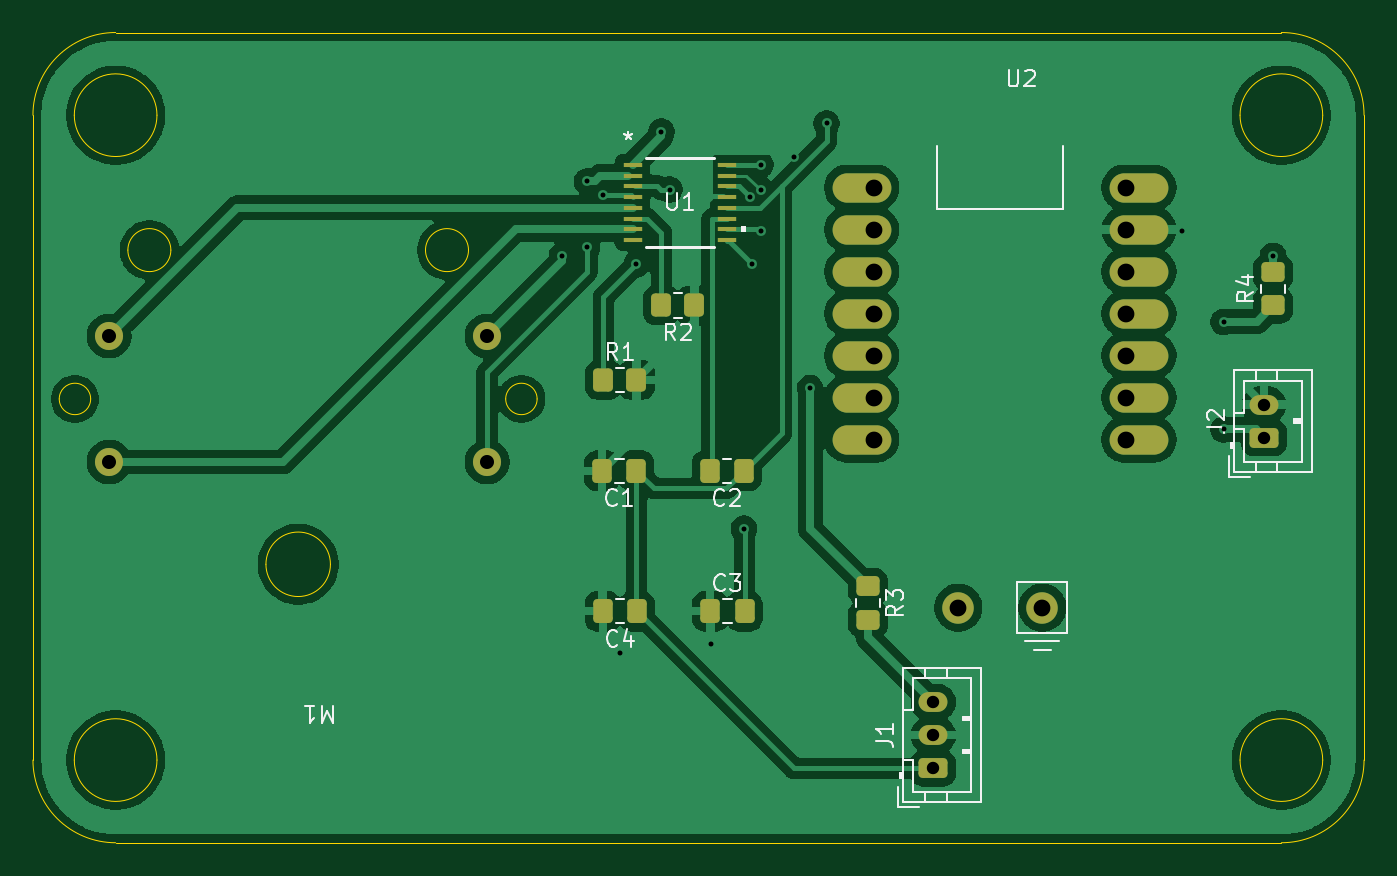
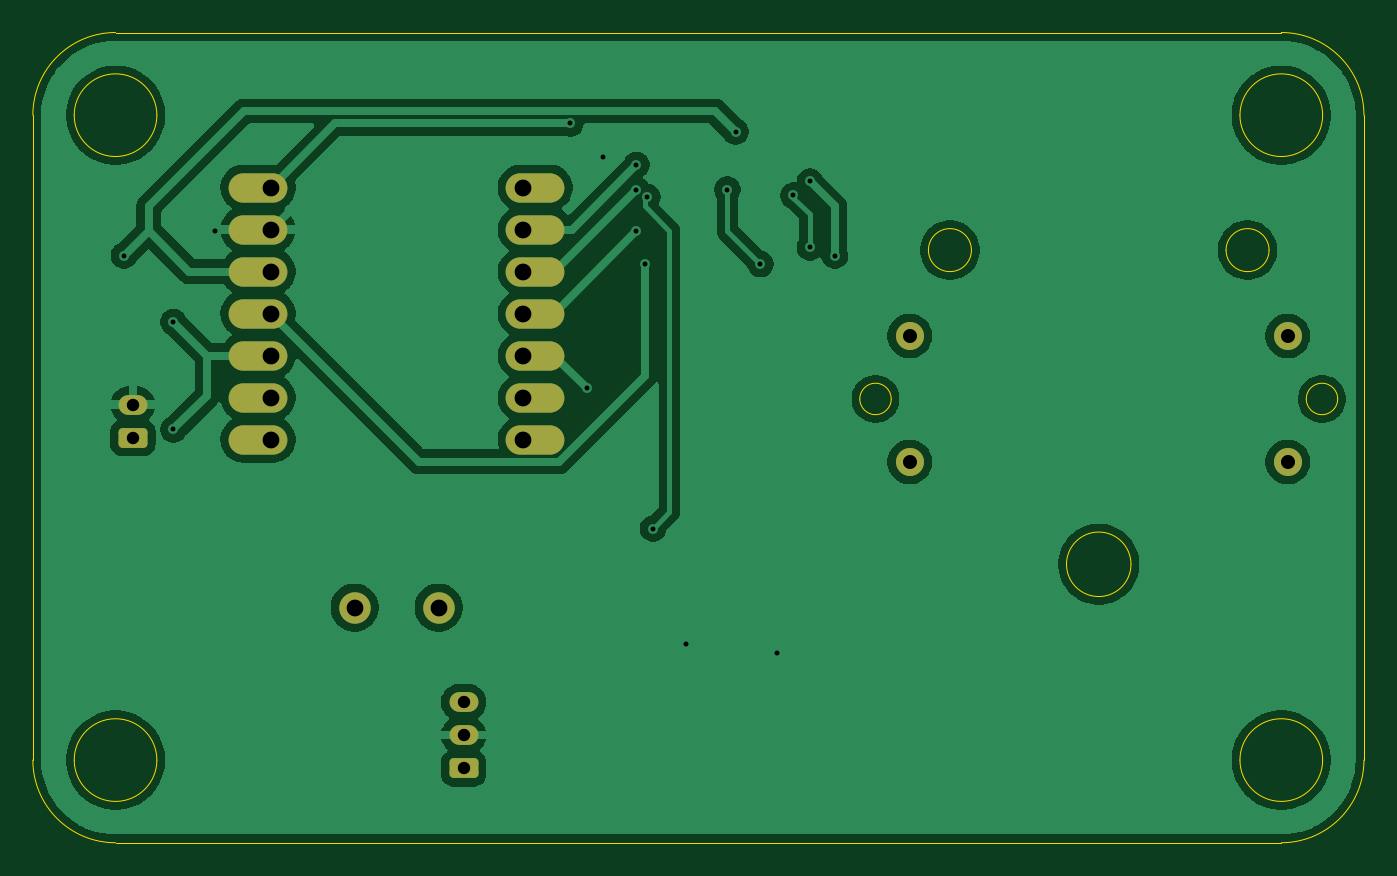
Circuit board: 11 layer files. Board 80.5 x 49.0 mm.
- bottom_copper: display-B_Cu.gbr (74608 bytes)
- bottom_mask: display-B_Mask.gbr (1930 bytes)
- paste: display-B_Paste.gbr (450 bytes)
- bottom_silk: display-B_Silkscreen.gbr (451 bytes)
- outline: display-Edge_Cuts.gbr (2348 bytes)
- top_copper: display-F_Cu.gbr (101441 bytes)
- top_mask: display-F_Mask.gbr (3591 bytes)
- paste: display-F_Paste.gbr (2656 bytes)
- top_silk: display-F_Silkscreen.gbr (17427 bytes)
- drill: display-NPTH.drl (269 bytes)
- drill: display-PTH.drl (1163 bytes)

=== bottom_copper: display-B_Cu.gbr (74608 bytes, source omitted) ===
=== bottom_mask: display-B_Mask.gbr (1930 bytes, source withheld) ===
=== paste: display-B_Paste.gbr ===
%TF.GenerationSoftware,KiCad,Pcbnew,9.0.6*%
%TF.CreationDate,2026-02-28T12:54:14-08:00*%
%TF.ProjectId,display,64697370-6c61-4792-9e6b-696361645f70,rev?*%
%TF.SameCoordinates,Original*%
%TF.FileFunction,Paste,Bot*%
%TF.FilePolarity,Positive*%
%FSLAX46Y46*%
G04 Gerber Fmt 4.6, Leading zero omitted, Abs format (unit mm)*
G04 Created by KiCad (PCBNEW 9.0.6) date 2026-02-28 12:54:14*
%MOMM*%
%LPD*%
G01*
G04 APERTURE LIST*
G04 APERTURE END LIST*
M02*

=== bottom_silk: display-B_Silkscreen.gbr ===
%TF.GenerationSoftware,KiCad,Pcbnew,9.0.6*%
%TF.CreationDate,2026-02-28T12:54:14-08:00*%
%TF.ProjectId,display,64697370-6c61-4792-9e6b-696361645f70,rev?*%
%TF.SameCoordinates,Original*%
%TF.FileFunction,Legend,Bot*%
%TF.FilePolarity,Positive*%
%FSLAX46Y46*%
G04 Gerber Fmt 4.6, Leading zero omitted, Abs format (unit mm)*
G04 Created by KiCad (PCBNEW 9.0.6) date 2026-02-28 12:54:14*
%MOMM*%
%LPD*%
G01*
G04 APERTURE LIST*
G04 APERTURE END LIST*
M02*

=== outline: display-Edge_Cuts.gbr ===
%TF.GenerationSoftware,KiCad,Pcbnew,9.0.6*%
%TF.CreationDate,2026-02-28T12:54:14-08:00*%
%TF.ProjectId,display,64697370-6c61-4792-9e6b-696361645f70,rev?*%
%TF.SameCoordinates,Original*%
%TF.FileFunction,Profile,NP*%
%FSLAX46Y46*%
G04 Gerber Fmt 4.6, Leading zero omitted, Abs format (unit mm)*
G04 Created by KiCad (PCBNEW 9.0.6) date 2026-02-28 12:54:14*
%MOMM*%
%LPD*%
G01*
G04 APERTURE LIST*
%TA.AperFunction,Profile*%
%ADD10C,0.050000*%
%TD*%
G04 APERTURE END LIST*
D10*
X92500000Y-117500000D02*
G75*
G02*
X87500000Y-117500000I-2500000J0D01*
G01*
X87500000Y-117500000D02*
G75*
G02*
X92500000Y-117500000I2500000J0D01*
G01*
X163000000Y-117500000D02*
G75*
G02*
X158000000Y-117500000I-2500000J0D01*
G01*
X158000000Y-117500000D02*
G75*
G02*
X163000000Y-117500000I2500000J0D01*
G01*
X163000000Y-78500000D02*
G75*
G02*
X158000000Y-78500000I-2500000J0D01*
G01*
X158000000Y-78500000D02*
G75*
G02*
X163000000Y-78500000I2500000J0D01*
G01*
X92500000Y-78500000D02*
G75*
G02*
X87500000Y-78500000I-2500000J0D01*
G01*
X87500000Y-78500000D02*
G75*
G02*
X92500000Y-78500000I2500000J0D01*
G01*
X85000000Y-78500000D02*
G75*
G02*
X90000000Y-73500000I5000000J0D01*
G01*
X90000000Y-122500000D02*
G75*
G02*
X85000000Y-117500000I0J5000000D01*
G01*
X165500000Y-117500000D02*
G75*
G02*
X160500000Y-122500000I-5000000J0D01*
G01*
X160500000Y-73500000D02*
G75*
G02*
X165500000Y-78500000I0J-5000000D01*
G01*
X85000000Y-117500000D02*
X85000000Y-78500000D01*
X160500000Y-122500000D02*
X90000000Y-122500000D01*
X90000000Y-73500000D02*
X160500000Y-73500000D01*
X165500000Y-78500000D02*
X165500000Y-117500000D01*
%TO.C,M1*%
X115490000Y-95660000D02*
G75*
G02*
X113590000Y-95660000I-950000J0D01*
G01*
X113590000Y-95660000D02*
G75*
G02*
X115490000Y-95660000I950000J0D01*
G01*
X111340000Y-86660000D02*
G75*
G02*
X108740000Y-86660000I-1300000J0D01*
G01*
X108740000Y-86660000D02*
G75*
G02*
X111340000Y-86660000I1300000J0D01*
G01*
X102990000Y-105660000D02*
G75*
G02*
X99090000Y-105660000I-1950000J0D01*
G01*
X99090000Y-105660000D02*
G75*
G02*
X102990000Y-105660000I1950000J0D01*
G01*
X93340000Y-86660000D02*
G75*
G02*
X90740000Y-86660000I-1300000J0D01*
G01*
X90740000Y-86660000D02*
G75*
G02*
X93340000Y-86660000I1300000J0D01*
G01*
X88490000Y-95660000D02*
G75*
G02*
X86590000Y-95660000I-950000J0D01*
G01*
X86590000Y-95660000D02*
G75*
G02*
X88490000Y-95660000I950000J0D01*
G01*
%TD*%
M02*

=== top_copper: display-F_Cu.gbr (101441 bytes, source omitted) ===
=== top_mask: display-F_Mask.gbr (3591 bytes, source withheld) ===
=== paste: display-F_Paste.gbr (2656 bytes, source withheld) ===
=== top_silk: display-F_Silkscreen.gbr (17427 bytes, source omitted) ===
=== drill: display-NPTH.drl ===
M48
; DRILL file {KiCad 9.0.6} date 2026-02-28T12:54:10-0800
; FORMAT={-:-/ absolute / metric / decimal}
; #@! TF.CreationDate,2026-02-28T12:54:10-08:00
; #@! TF.GenerationSoftware,Kicad,Pcbnew,9.0.6
; #@! TF.FileFunction,NonPlated,1,2,NPTH
FMAT,2
METRIC
%
G90
G05
M30

=== drill: display-PTH.drl ===
M48
; DRILL file {KiCad 9.0.6} date 2026-02-28T12:54:10-0800
; FORMAT={-:-/ absolute / metric / decimal}
; #@! TF.CreationDate,2026-02-28T12:54:10-08:00
; #@! TF.GenerationSoftware,Kicad,Pcbnew,9.0.6
; #@! TF.FileFunction,Plated,1,2,PTH
FMAT,2
METRIC
; #@! TA.AperFunction,Plated,PTH,ViaDrill
T1C0.300
; #@! TA.AperFunction,Plated,PTH,ComponentDrill
T2C0.750
; #@! TA.AperFunction,Plated,PTH,ComponentDrill
T3C0.850
; #@! TA.AperFunction,Plated,PTH,ComponentDrill
T4C1.016
%
G90
G05
T1
X117.0Y-87.0
X118.5Y-82.5
X118.5Y-86.5
X119.5Y-83.35
X120.5Y-111.0
X121.5Y-87.5
X123.0Y-79.5
X123.5Y-83.0
X126.0Y-110.5
X128.0Y-103.5
X128.339Y-83.45
X128.5Y-87.5
X129.0Y-81.5
X129.0Y-83.0
X129.0Y-85.5
X131.0Y-81.0
X132.0Y-95.0
X133.0Y-79.0
X154.5Y-85.5
X157.0Y-91.0
X157.0Y-97.5
X160.0Y-87.0
T2
X139.45Y-114.0
X139.45Y-116.0
X139.45Y-118.0
X159.45Y-96.0
X159.45Y-98.0
T3
X89.61Y-91.85
X89.61Y-99.47
X112.47Y-91.85
X112.47Y-99.47
T4
X135.88Y-82.88
X135.88Y-85.42
X135.88Y-87.96
X135.88Y-90.5
X135.88Y-93.04
X135.88Y-95.58
X135.88Y-98.12
X140.96Y-108.28
X146.04Y-108.28
X151.12Y-82.88
X151.12Y-85.42
X151.12Y-87.96
X151.12Y-90.5
X151.12Y-93.04
X151.12Y-95.58
X151.12Y-98.12
M30

